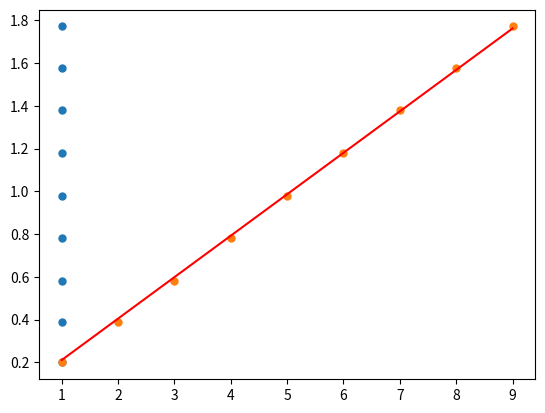

Source code (Python):
# -*- coding: utf-8 -*-

import numpy as np
import matplotlib.pyplot as plt


def gd(X, Y, alpha=0.01, epsilon=1e-6):
    m, n = np.shape(X)
    theta = np.ones(n)
    sse2, cnt = 0, 0
    Xt = np.transpose(X)
    while True:
        hypothesis = np.dot(X, theta)
        loss = hypothesis - Y
        # sse = sum(l ** 2.0 for l in loss) / (2 * m)
        sse = np.dot(loss.T, loss) / (2 * m)

        print("[ Epoch {0} ] theta = {1}, loss = {2}, error = {3})".format(cnt, theta, loss, sse))
        cnt += 1
        if abs(sse2 - sse) < epsilon:
            break
        else:
            sse2 = sse

        gradient = np.dot(Xt, loss) / m
        theta -= alpha * gradient
    return theta


X = [(1, 1.), (1, 2.), (1, 3.), (1, 4.), (1, 5.), (1, 6.), (1, 7.), (1, 8.), (1, 9.)]
Y = [0.199, 0.389, 0.580, 0.783, 0.980, 1.177, 1.380, 1.575, 1.771]

b, a = gd(X, Y, 0.05, 1e-6)

print('y = {0} * x + {1}'.format(a, b))

x = np.array(X)
plt.plot(x, Y, 'o', label='Original data', markersize=5)
plt.plot(x, a * x + b, 'r', label='Fitted line')
plt.show()